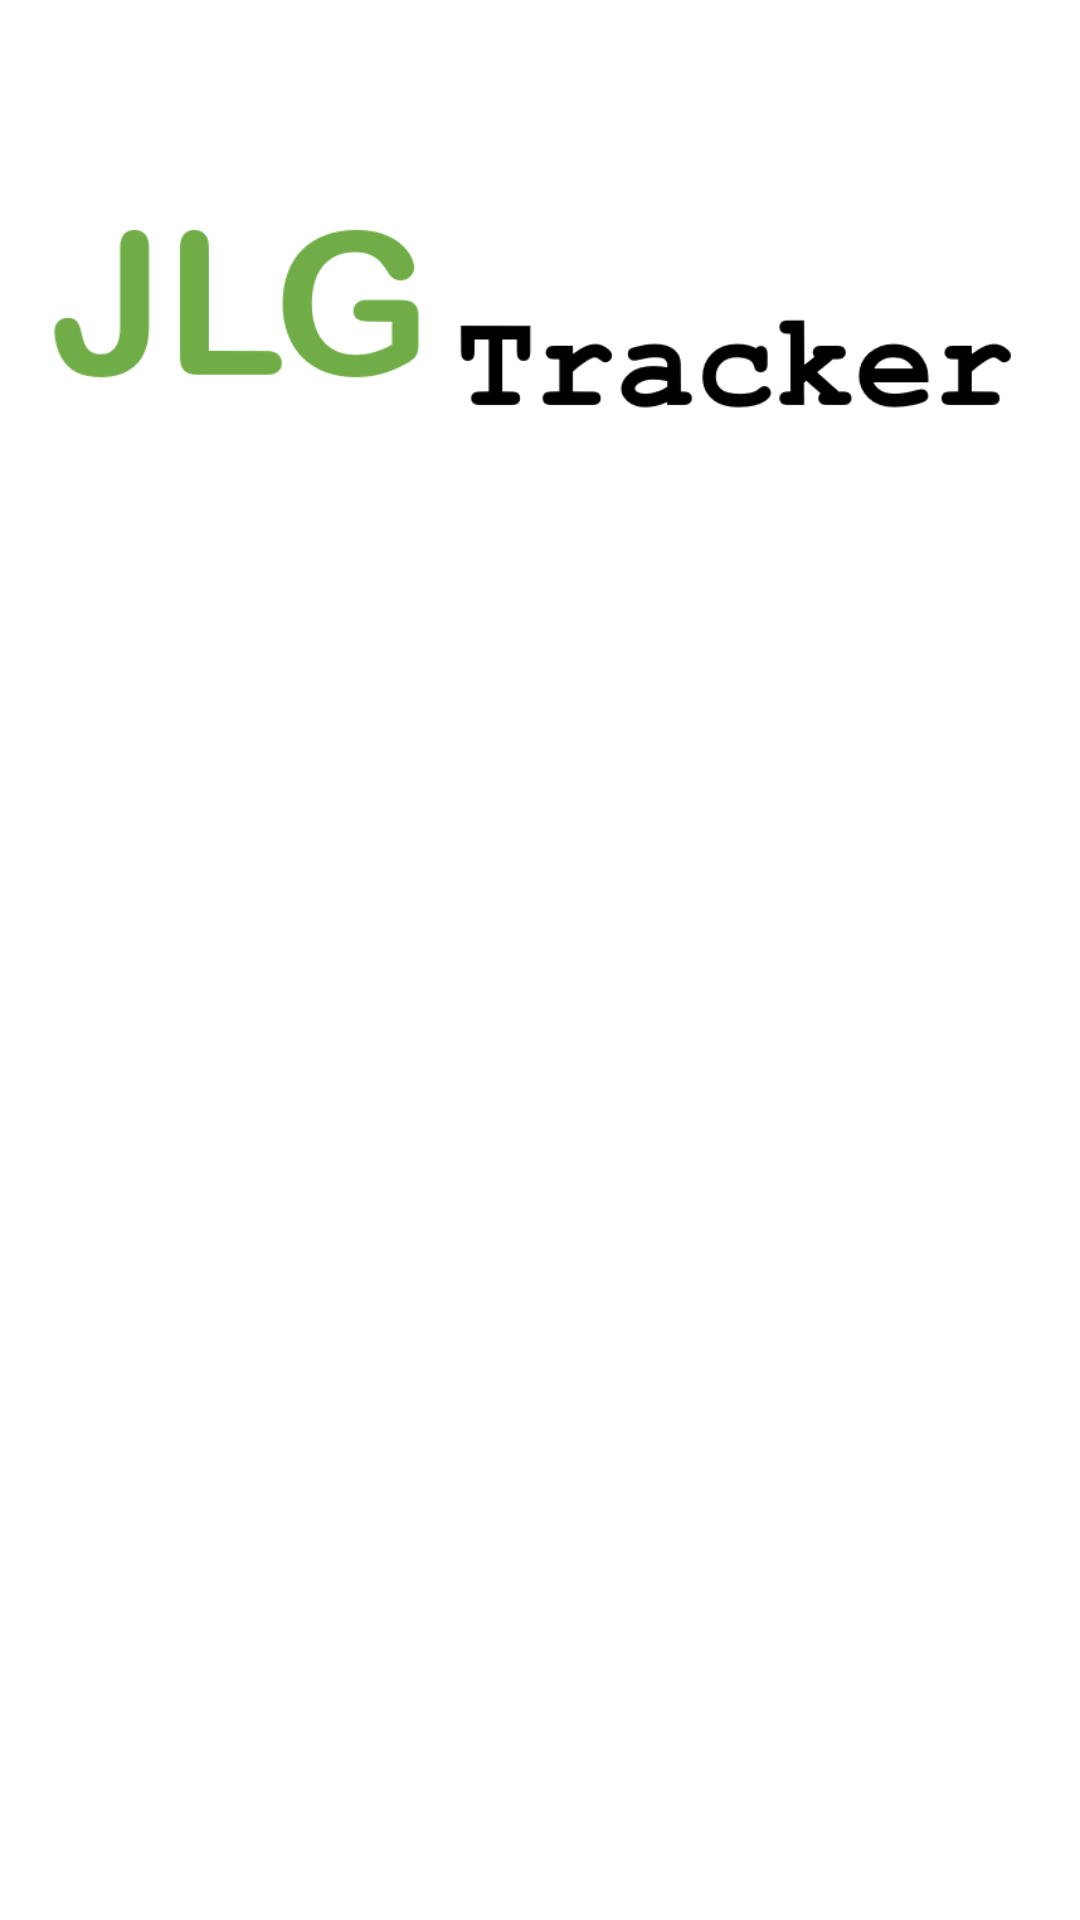

Produce the Android XML layout that renders to this screen, including the resource entries it uses.
<!-- AndroidManifest.xml: application theme Theme.JLGTracker -->
<!-- res/layout/activity_main.xml -->
<?xml version="1.0" encoding="utf-8"?>
<androidx.constraintlayout.widget.ConstraintLayout xmlns:android="http://schemas.android.com/apk/res/android"
    xmlns:app="http://schemas.android.com/apk/res-auto"
    xmlns:tools="http://schemas.android.com/tools"
    android:layout_width="match_parent"
    android:layout_height="match_parent"
    tools:context=".MainActivity">

    <ImageView
        android:id="@+id/imageView2"
        android:layout_width="334dp"
        android:layout_height="151dp"
        android:layout_marginTop="32dp"
        app:layout_constraintEnd_toEndOf="parent"
        app:layout_constraintStart_toStartOf="parent"
        app:layout_constraintTop_toTopOf="parent"
        app:srcCompat="@drawable/jlg_tracker"

        android:contentDescription="@string/jlg_tracker" />
</androidx.constraintlayout.widget.ConstraintLayout>
<!-- resources referenced by this layout -->
<resources>
  <!-- drawable jlg_tracker: png bitmap (drawable, 14145 bytes) -->
  <string name="jlg_tracker">JLG Tracker</string>
  <style name="Theme.JLGTracker" parent="Theme.MaterialComponents.DayNight.NoActionBar">
          
          <item name="colorPrimary">@color/purple_500</item>
          <item name="colorPrimaryVariant">@color/purple_700</item>
          <item name="colorOnPrimary">@color/white</item>
          
          <item name="colorSecondary">@color/teal_200</item>
          <item name="colorSecondaryVariant">@color/teal_700</item>
          <item name="colorOnSecondary">@color/black</item>
          
          <item name="android:statusBarColor">?attr/colorPrimaryVariant</item>
          
      </style>
  <!-- not gathered from this repository: default colours our renderer supplied (Android Studio template values) -->
  <color name="purple_500">#FF6200EE</color>
  <color name="purple_700">#FF3700B3</color>
  <color name="teal_200">#FF03DAC5</color>
  <color name="teal_700">#FF018786</color>
  <color name="black">#FF000000</color>
  <color name="white">#FFFFFFFF</color>
</resources>
